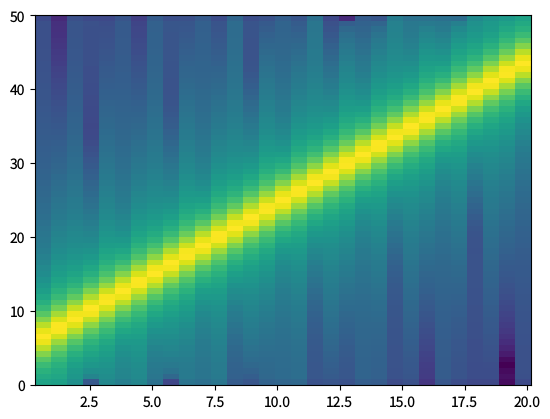

Write the Python code that produced this figure. (Note: this script raises an exception after producing the figure.)
"""specgram-demo.py — reference for examples/specgram-demo.lisp"""
import matplotlib
matplotlib.use('Agg')
matplotlib.rcParams['text.hinting'] = 'none'
import math
import matplotlib.pyplot as plt

# chirp: frequency sweeps 5 -> 45 Hz
n = 2048
fs = 100.0
x = [math.sin(2*math.pi*(5.0 + 20.0*i/n)*i/fs) for i in range(n)]

fig, ax = plt.subplots(figsize=(6.4, 4.8), dpi=100)
ax.specgram(x, NFFT=128, Fs=fs, noverlap=64)
for ext in ('png', 'svg', 'pdf'):
    fig.savefig(f'reference_images/specgram-demo.{ext}')
print('Saved reference_images/specgram-demo.png')
